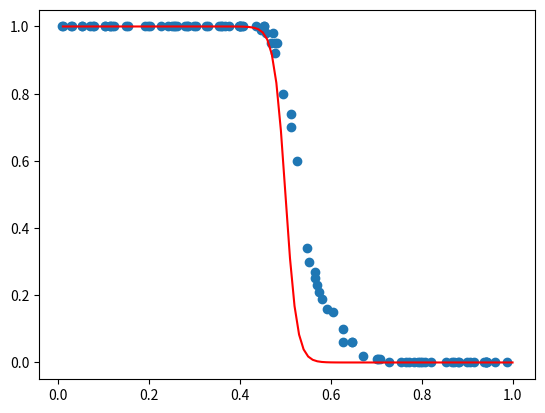

Here is the Python script that generated this plot:
import cmath as math
import random as random
import matplotlib.pyplot as plt
import numpy as np

class Player:
  def __init__(self, c, p):
    self.capital = c # a, b
    self.p = p

N = 100 #ilość rozgrywek
pa = []
r_pa = []
analitic = []

for i in range(100):
  pa.append(random.uniform(0, 1))

pa.sort()
a = 20
b = 20
c = 20
d = 20
e = 20

for j in range(100):
  pA = pa[j]
  pB = 1 - pA - random.uniform(0, (1 - pA))
  pC = 1 - pA - pB - random.uniform(0, (1 - pA - pB))
  pD = 1 - pA - pB - pC - random.uniform(0, (1 - pA - pB - pC))
  pE = 1 - pA - pB - pC - pD
  A = Player(a, pA)
  B = Player(b, pB)
  C = Player(c, pC)
  D = Player(d, pD)
  E = Player(e, pE)

  # symulacja
  A_lose = 0
  for game in range(N):
    A.capital = a
    B.capital = b
    C.capital = c
    D.capital = d
    E.capital = e
    while(A.capital != 0 and B.capital != 0 and C.capital != 0):
      pGame = random.uniform(0, 1)
      if(A.p >= pGame):
        # print('a win')
        A.capital += 4
        B.capital -= 1
        C.capital -= 1
        D.capital -= 1
        E.capital -= 1
      if(A.p < pGame):
        # print ("b win")
        A.capital -= 4
        B.capital += 1
        C.capital += 1
        D.capital += 1
        E.capital += 1

    if(A.capital == 0):
      A_lose += 1

  # print(A_lose)
  r_pa.append(A_lose/N)
  # koniec symulacji

  del A
  del B
  del C


# analityczny
N_a = 100
pa_analitic = []
step = 1/(N_a)
print(step)
for i in range(1, N_a+1):
  pa_analitic.append(0 + i*step)

print(pa_analitic)
pa_analitic.sort()
z = a + b
for i in range(N_a):
  p = pa_analitic[i]
  q = 1 - p
  if (p != 0.5 and q != 0.5):
    analitic.append((((q / p)**a)-((q/p)**z))/(1 - ((q/p)**z)))
  if (p == 0.5 and q == 0.5):
    analitic.append(1 - (a/z))


# print(pa)
# print(r_pa)
plt.scatter(pa, r_pa)
plt.plot(pa_analitic, analitic, color="red")
# plt.xlim([.4, .6])
plt.show()